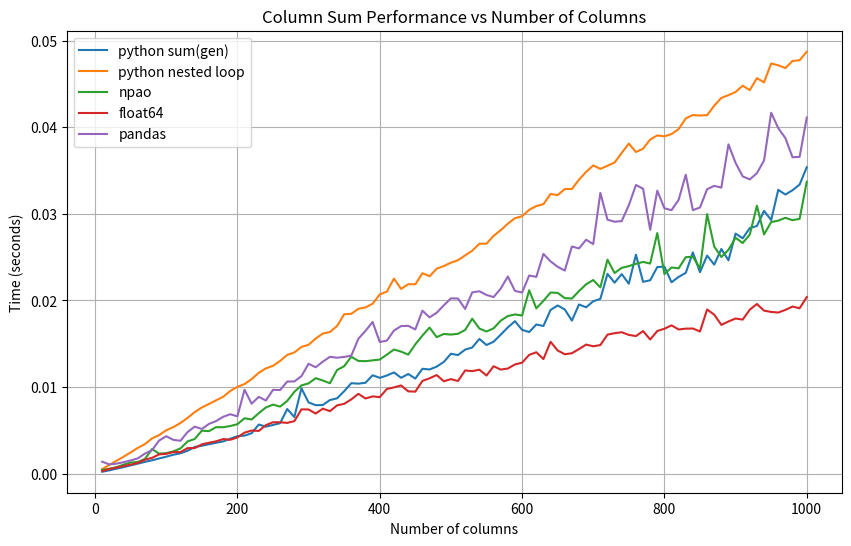

Python code for this plot:
import numpy as np
import random
import time
import matplotlib.pyplot as plt
import pandas as pd


# -------------------------
# 1. create 1000x1000 lolf
# -------------------------
n_rows = 1000
n_cols = 1000

big_lol = [[random.random() for _ in range(n_cols)] for _ in range(n_rows)]

# -------------------------
# 2. column selection steps
# -------------------------
col_steps = list(range(10, n_cols + 1, 10))

# Results
t_gen = []
t_loop = []
t_npao = []
t_npa = []
t_pd = []

# -------------------------
# Benchmark
# -------------------------
for k in col_steps:

    # build exact-size data OUTSIDE timer
    lol = [row[:k] for row in big_lol]

    cols = list(range(0, k))   # first k columns

    # ---- a. Python generator (sum of sums)
    t0 = time.time()
    s = 0.0
    for j in cols:
        s += sum(row[j] for row in lol)
    t1 = time.time()
    t_gen.append(t1 - t0)

    # ---- b. Python nested loop
    t2 = time.time()
    s = 0.0
    for row in lol:
        for j in cols:
            s += row[j]
    t3 = time.time()
    t_loop.append(t3 - t2)

    # ---- c. npao
    t4 = time.time()
    A_obj = np.array(lol, dtype=object)
    s = 0.0
    for j in cols:
        s += np.sum(A_obj[:, j])
    t5 = time.time()
    t_npao.append(t5 - t4)

    # ---- d. float64
    t6 = time.time()
    A_num = np.array(lol, dtype=np.float64)
    s = 0.0
    for j in cols:
        s += np.sum(A_num[:, j])
    t7 = time.time()
    t_npa.append(t7 - t6)

    # ---- e. pandas (conversion + compute)
    t8 = time.time()
    df = pd.DataFrame(lol)
    col_sums = df.iloc[:, :k].sum()   # ensures pure numeric reduction
    t9 = time.time()
    t_pd.append(t9 - t8)

# -------------------------
# 4. Plot
# -------------------------
plt.figure(figsize=(10, 6))

plt.plot(col_steps, t_gen, label="python sum(gen)")
plt.plot(col_steps, t_loop, label="python nested loop")
plt.plot(col_steps, t_npao, label="npao")
plt.plot(col_steps, t_npa, label="float64")
plt.plot(col_steps, t_pd, label="pandas")

plt.xlabel("Number of columns")
plt.ylabel("Time (seconds)")
plt.title("Column Sum Performance vs Number of Columns")
plt.legend()
plt.grid(True)

plt.show()
